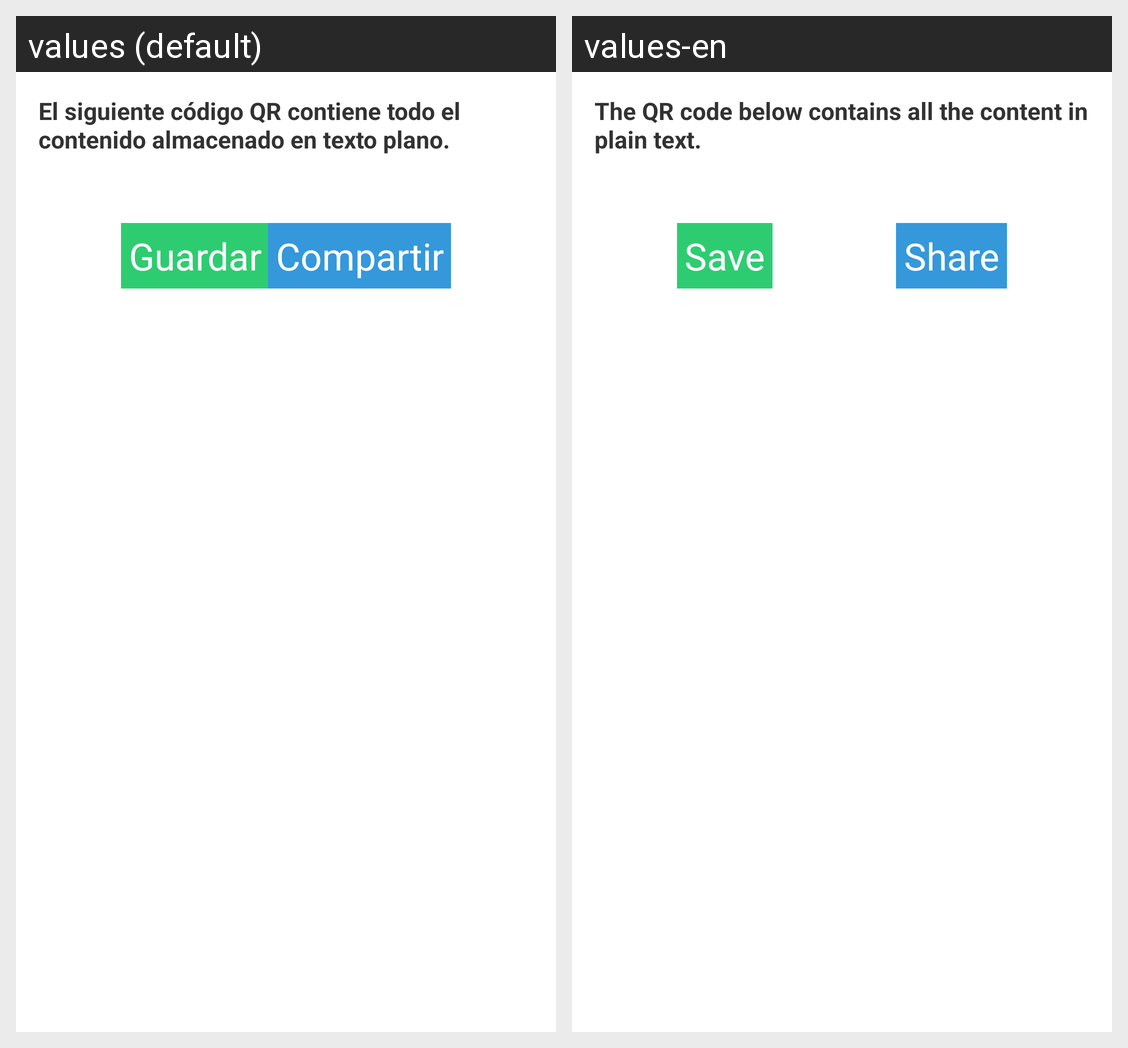

Locale-by-locale string values for the Android screen shown in this grid:
Android screen res/layout/activity_backup_data.xml rendered under 2 locales, left to right: values (default), values-en. Device: Nexus 5 (rendered at 1080×1920; each locale shown at half size, 540×960, under a caption strip naming it); theme AppTheme.
Strings drawn on this screen, with the default value and each locale's value (text and hints the layout hard-codes, and strings that could not be matched under every locale, appear in the picture but are not listed):

bu_title
  values: El siguiente código QR contiene todo el contenido almacenado en texto plano.
  values-en: The QR code below contains all the content in plain text.

saveButton
  values: Guardar
  values-en: Save

share
  values: Compartir
  values-en: Share
